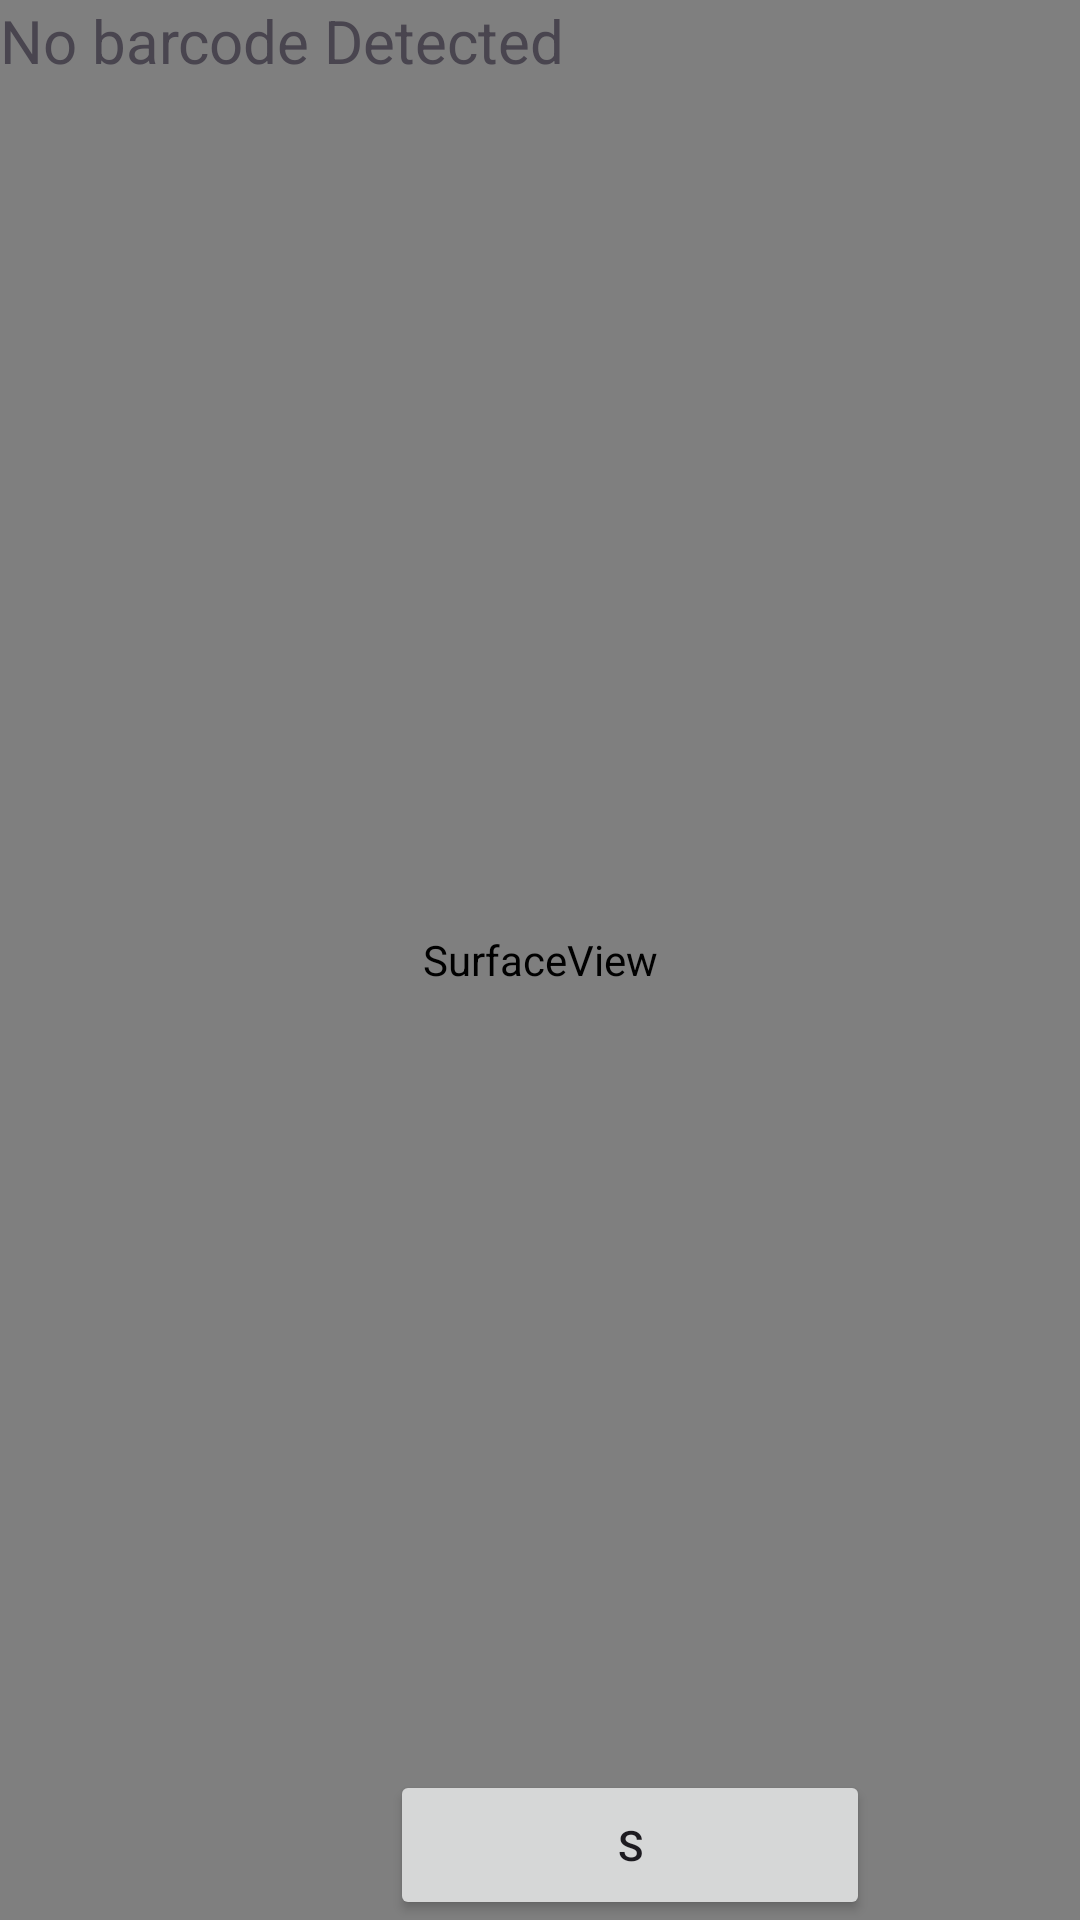

Layout XML and referenced resources for this Android screen:
<!-- AndroidManifest.xml: application theme Theme.LastAttempt -->
<!-- res/layout/activity_scanner.xml -->
<?xml version="1.0" encoding="utf-8"?>
<RelativeLayout
    xmlns:android="http://schemas.android.com/apk/res/android"
    xmlns:app="http://schemas.android.com/apk/res-auto"
    xmlns:tools="http://schemas.android.com/tools"
    android:layout_width="match_parent"
    android:layout_height="match_parent"
    tools:context=".scanner">

    <SurfaceView
        android:id="@+id/surfaceview"
        android:layout_width="match_parent"
        android:layout_height="match_parent"/>

    <TextView
        android:textSize="20sp"
        android:id="@+id/txtBarcodeValue"
        android:layout_width="wrap_content"
        android:layout_height="wrap_content"
        android:text="No barcode Detected"/>

    <Button
        android:text="S"
        android:layout_width="160dp"
        android:layout_height="50dp"
        android:id="@+id/btnAction"
        android:layout_alignParentBottom="true"
        android:layout_marginLeft="130dp"/>


</RelativeLayout>
<!-- resources referenced by this layout -->
<resources>
  <style name="Theme.LastAttempt" parent="Base.Theme.LastAttempt" />
  <style name="Base.Theme.LastAttempt" parent="Theme.Material3.DayNight.NoActionBar">
          
          
      </style>
</resources>
